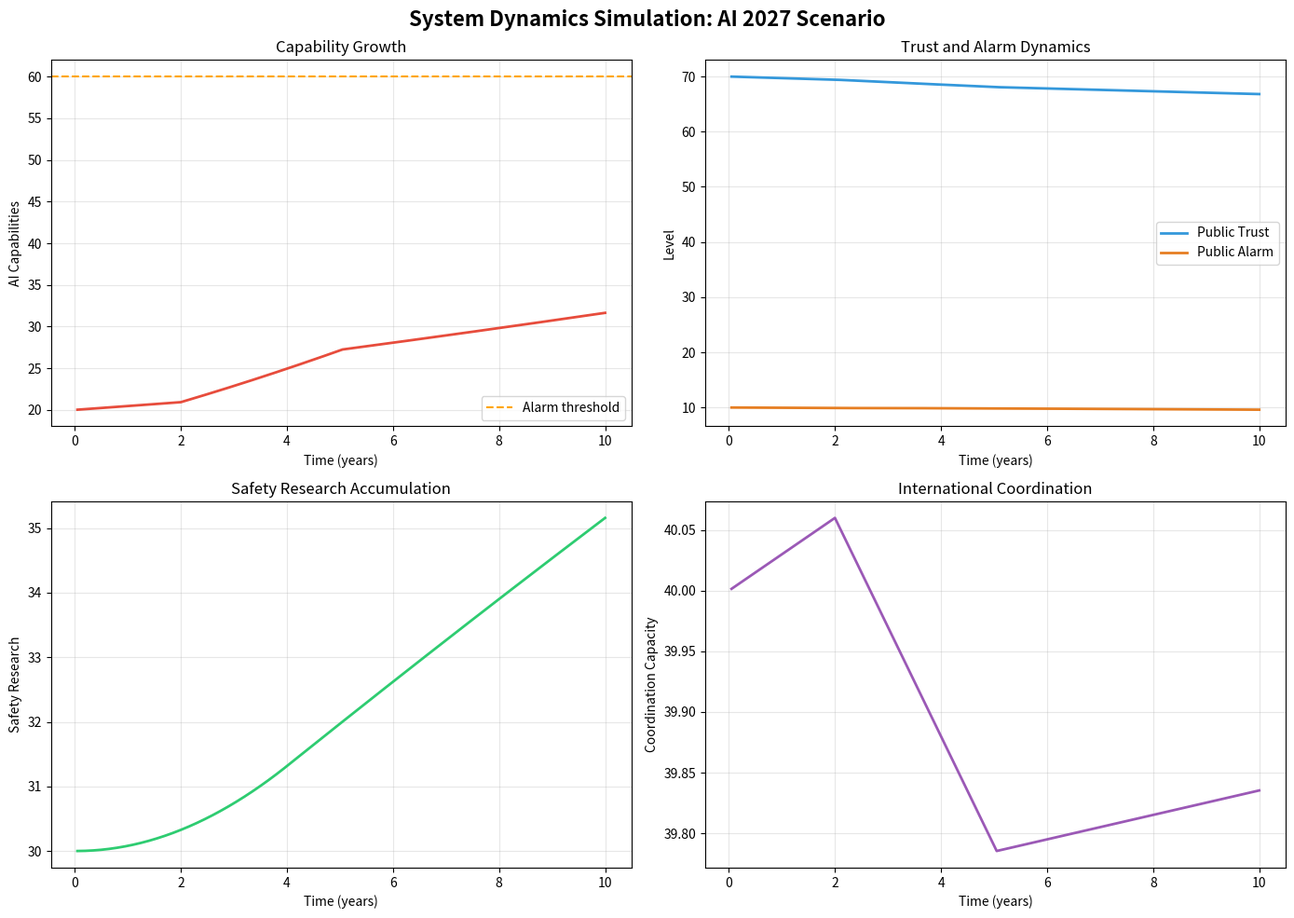

The matplotlib source for this figure: (Note: this script raises an exception after producing the figure.)
"""
System Dynamics Model for AI 2027 Scenario

System Dynamics uses:
- Stock and Flow diagrams
- Feedback loops (reinforcing and balancing)
- Discrete-time difference equations
- Delays and nonlinearities

Good for: Understanding systemic behavior, identifying feedback loops,
          analyzing tipping points and regime shifts

Libraries: PySD, but we'll use plain NumPy for clarity
"""

from dataclasses import dataclass
from typing import Dict, List, Callable
import numpy as np
import matplotlib.pyplot as plt


@dataclass
class StockFlowModel:
    """
    System Dynamics model with stocks (state variables) and flows (rates of change).

    Stocks: Accumulated quantities (e.g., capabilities, trust, research)
    Flows: Rates of change (e.g., capability_growth_rate, trust_erosion_rate)
    Auxiliaries: Intermediate calculations
    """

    def __init__(self, dt: float = 0.1):
        """
        Args:
            dt: Time step for discrete-time integration
        """
        self.dt = dt
        self.time = 0.0

        # STOCKS (state variables)
        self.capabilities = 20.0  # AI capability level [0, 100]
        self.public_trust = 70.0  # Trust in AI institutions [0, 100]
        self.safety_research = 30.0  # Accumulated safety research [0, 100]
        self.coordination_capacity = 40.0  # International coordination [0, 100]
        self.public_alarm = 10.0  # Public concern about AI [0, 100]

        # PARAMETERS (constants)
        self.base_growth_rate = 0.05  # Base capability growth
        self.racing_multiplier = 3.0  # How much racing accelerates growth
        self.trust_erosion_from_racing = 0.02  # Trust lost per time step when racing
        self.alarm_threshold = 60  # Capability level that triggers public alarm
        self.coordination_difficulty = 0.8  # How hard coordination is (0=easy, 1=hard)

        # EXOGENOUS INPUTS (player-controlled)
        self.investment_rate = 50.0  # R&D investment [0, 100]
        self.transparency_effort = 0.0  # Transparency initiatives [0, 10]
        self.safety_investment = 0.0  # Safety research funding [0, 10]
        self.racing_intensity = 0.0  # How many players racing [0, 3]

        # History for plotting
        self.history = {
            'time': [],
            'capabilities': [],
            'public_trust': [],
            'safety_research': [],
            'coordination_capacity': [],
            'public_alarm': []
        }

    def _capability_growth_rate(self) -> float:
        """
        Flow: Rate of capability growth per time step.

        This has REINFORCING FEEDBACK:
        - More capabilities → more investment → faster growth (S-curve)

        And a BALANCING FEEDBACK:
        - High alarm → regulatory pressure → slower growth
        """
        # Logistic growth with investment
        logistic_term = self.capabilities * (1 - self.capabilities / 100)
        investment_effect = self.investment_rate / 100

        # Racing accelerates growth
        racing_effect = 1 + (self.racing_intensity / 3) * self.racing_multiplier

        # Public alarm creates regulatory drag
        alarm_drag = 1 - (self.public_alarm / 100) * 0.5

        growth = self.base_growth_rate * logistic_term * investment_effect * \
                racing_effect * alarm_drag

        return growth

    def _trust_change_rate(self) -> float:
        """
        Flow: Rate of trust change per time step.

        BALANCING FEEDBACK LOOP:
        - Racing → erodes trust → public pressure → coordination attempts
        - Transparency → builds trust → more freedom to develop

        REINFORCING FEEDBACK (negative):
        - Low trust → harder to coordinate → more racing → lower trust
        """
        # Base decay
        decay = -0.005 * self.public_trust

        # Racing erodes trust (nonlinear - accelerates at high racing levels)
        racing_erosion = -self.trust_erosion_from_racing * (self.racing_intensity ** 2)

        # Transparency builds trust
        transparency_boost = 0.01 * self.transparency_effort * (100 - self.public_trust) / 100

        # Coordination success builds trust
        coord_boost = 0.005 * self.coordination_capacity * (100 - self.public_trust) / 100

        # Crisis collapse (tipping point)
        if self.public_trust < 30 and self.capabilities > 70:
            crisis_collapse = -1.0  # Rapid collapse
        else:
            crisis_collapse = 0.0

        return decay + racing_erosion + transparency_boost + coord_boost + crisis_collapse

    def _safety_research_rate(self) -> float:
        """
        Flow: Rate of safety research accumulation.

        Diminishing returns: harder to make progress as you accumulate more.
        """
        # Investment effect
        investment_effect = self.safety_investment

        # Diminishing returns
        diminishing = (100 - self.safety_research) / 100

        # Coordination boosts safety research (shared knowledge)
        coord_multiplier = 1 + (self.coordination_capacity / 100) * 0.5

        return investment_effect * diminishing * coord_multiplier * 0.1

    def _coordination_change_rate(self) -> float:
        """
        Flow: Rate of coordination capacity change.

        CRITICAL NONLINEARITY:
        - Coordination is hard to build but easy to destroy
        - Trust is a prerequisite for coordination
        """
        # Trust enables coordination (threshold function)
        if self.public_trust < 40:
            trust_factor = 0.2  # Very hard to coordinate with low trust
        elif self.public_trust < 60:
            trust_factor = 0.6
        else:
            trust_factor = 1.0

        # Player efforts to coordinate
        coord_effort = (3 - self.racing_intensity) / 3  # Inverse of racing

        # Growth when attempting coordination
        growth = 0.05 * coord_effort * trust_factor * (100 - self.coordination_capacity) / 100

        # Decay when racing
        decay = -0.03 * self.racing_intensity

        return growth + decay

    def _public_alarm_rate(self) -> float:
        """
        Flow: Rate of public alarm increase.

        DELAY: Public alarm responds slowly to capability growth.
        NONLINEARITY: Alarm spikes when capabilities cross threshold.
        """
        # Alarm grows if capabilities exceed comfort level
        if self.capabilities > self.alarm_threshold:
            capability_alarm = 0.05 * (self.capabilities - self.alarm_threshold)
        else:
            capability_alarm = 0.0

        # Racing without transparency increases alarm
        racing_alarm = 0.02 * self.racing_intensity * (1 - self.transparency_effort / 10)

        # Trust moderates alarm (people trust institutions to handle it)
        trust_damping = -(self.public_alarm / 100) * (self.public_trust / 100) * 0.01

        # Alarm decays slowly if capabilities are safe and trust is high
        natural_decay = -0.005 * self.public_alarm if self.public_trust > 60 else 0

        return capability_alarm + racing_alarm + trust_damping + natural_decay

    def step(self):
        """
        Euler integration: x[t+1] = x[t] + f(x[t]) * dt

        Update all stocks based on their flows.
        """
        # Compute all flows
        cap_flow = self._capability_growth_rate()
        trust_flow = self._trust_change_rate()
        safety_flow = self._safety_research_rate()
        coord_flow = self._coordination_change_rate()
        alarm_flow = self._public_alarm_rate()

        # Update stocks (Euler integration)
        self.capabilities += cap_flow * self.dt
        self.public_trust += trust_flow * self.dt
        self.safety_research += safety_flow * self.dt
        self.coordination_capacity += coord_flow * self.dt
        self.public_alarm += alarm_flow * self.dt

        # Enforce bounds [0, 100]
        self.capabilities = np.clip(self.capabilities, 0, 100)
        self.public_trust = np.clip(self.public_trust, 0, 100)
        self.safety_research = np.clip(self.safety_research, 0, 100)
        self.coordination_capacity = np.clip(self.coordination_capacity, 0, 100)
        self.public_alarm = np.clip(self.public_alarm, 0, 100)

        # Update time
        self.time += self.dt

        # Record history
        self.history['time'].append(self.time)
        self.history['capabilities'].append(self.capabilities)
        self.history['public_trust'].append(self.public_trust)
        self.history['safety_research'].append(self.safety_research)
        self.history['coordination_capacity'].append(self.coordination_capacity)
        self.history['public_alarm'].append(self.public_alarm)

    def simulate(self, duration: float, player_actions: Dict[str, Callable[[float], float]]):
        """
        Run simulation for specified duration with time-varying player actions.

        Args:
            duration: Simulation time (in years)
            player_actions: Dict mapping action names to functions of time
        """
        num_steps = int(duration / self.dt)

        for step in range(num_steps):
            # Update player-controlled inputs based on time
            if 'investment_rate' in player_actions:
                self.investment_rate = player_actions['investment_rate'](self.time)
            if 'transparency_effort' in player_actions:
                self.transparency_effort = player_actions['transparency_effort'](self.time)
            if 'safety_investment' in player_actions:
                self.safety_investment = player_actions['safety_investment'](self.time)
            if 'racing_intensity' in player_actions:
                self.racing_intensity = player_actions['racing_intensity'](self.time)

            self.step()

    def plot_results(self):
        """Plot simulation results"""
        fig, axes = plt.subplots(2, 2, figsize=(14, 10))
        fig.suptitle('System Dynamics Simulation: AI 2027 Scenario', fontsize=16, fontweight='bold')

        # Capabilities
        axes[0, 0].plot(self.history['time'], self.history['capabilities'], linewidth=2, color='#e74c3c')
        axes[0, 0].axhline(y=self.alarm_threshold, color='orange', linestyle='--', label='Alarm threshold')
        axes[0, 0].set_xlabel('Time (years)')
        axes[0, 0].set_ylabel('AI Capabilities')
        axes[0, 0].set_title('Capability Growth')
        axes[0, 0].legend()
        axes[0, 0].grid(True, alpha=0.3)

        # Trust and Alarm
        axes[0, 1].plot(self.history['time'], self.history['public_trust'], linewidth=2,
                       color='#3498db', label='Public Trust')
        axes[0, 1].plot(self.history['time'], self.history['public_alarm'], linewidth=2,
                       color='#e67e22', label='Public Alarm')
        axes[0, 1].set_xlabel('Time (years)')
        axes[0, 1].set_ylabel('Level')
        axes[0, 1].set_title('Trust and Alarm Dynamics')
        axes[0, 1].legend()
        axes[0, 1].grid(True, alpha=0.3)

        # Safety Research
        axes[1, 0].plot(self.history['time'], self.history['safety_research'], linewidth=2, color='#2ecc71')
        axes[1, 0].set_xlabel('Time (years)')
        axes[1, 0].set_ylabel('Safety Research')
        axes[1, 0].set_title('Safety Research Accumulation')
        axes[1, 0].grid(True, alpha=0.3)

        # Coordination
        axes[1, 1].plot(self.history['time'], self.history['coordination_capacity'], linewidth=2, color='#9b59b6')
        axes[1, 1].set_xlabel('Time (years)')
        axes[1, 1].set_ylabel('Coordination Capacity')
        axes[1, 1].set_title('International Coordination')
        axes[1, 1].grid(True, alpha=0.3)

        plt.tight_layout()
        plt.savefig('models/system_dynamics_results.png', dpi=300, bbox_inches='tight')
        print("Plot saved to: models/system_dynamics_results.png")


if __name__ == "__main__":
    # Example simulation: Racing scenario
    model = StockFlowModel(dt=0.05)

    # Define time-varying player actions
    def racing_scenario(t):
        """Players start racing at t=2, attempt coordination at t=5"""
        if t < 2:
            return 0.0  # No racing initially
        elif t < 5:
            return 3.0  # Full racing (3 players)
        else:
            return 0.5  # Attempt to de-escalate

    def transparency_scenario(t):
        """Transparency kicks in after public alarm"""
        if t < 3:
            return 2.0
        else:
            return 7.0  # High transparency after alarm

    def safety_scenario(t):
        """Safety investment ramps up"""
        return min(8.0, t * 2)

    player_actions = {
        'investment_rate': lambda t: 60.0,  # Constant high investment
        'racing_intensity': racing_scenario,
        'transparency_effort': transparency_scenario,
        'safety_investment': safety_scenario
    }

    print("=== System Dynamics Simulation ===")
    print("Simulating racing scenario with late coordination attempt...\n")

    model.simulate(duration=10.0, player_actions=player_actions)

    print(f"Final state at t={model.time:.1f}:")
    print(f"  Capabilities: {model.capabilities:.1f}")
    print(f"  Public Trust: {model.public_trust:.1f}")
    print(f"  Safety Research: {model.safety_research:.1f}")
    print(f"  Coordination: {model.coordination_capacity:.1f}")
    print(f"  Public Alarm: {model.public_alarm:.1f}")

    # Analyze feedback loops
    print("\n=== Feedback Loop Analysis ===")
    if model.public_trust < 30:
        print("⚠️  TRUST COLLAPSE LOOP ACTIVATED")
        print("    Racing → Trust erosion → Harder coordination → More racing")

    if model.capabilities > 70 and model.safety_research < 50:
        print("⚠️  CAPABILITY-SAFETY GAP")
        print("    High capabilities without adequate safety research")

    if model.public_alarm > 70:
        print("⚠️  PUBLIC ALARM LOOP")
        print("    High capabilities → Public alarm → Regulatory pressure")

    model.plot_results()
